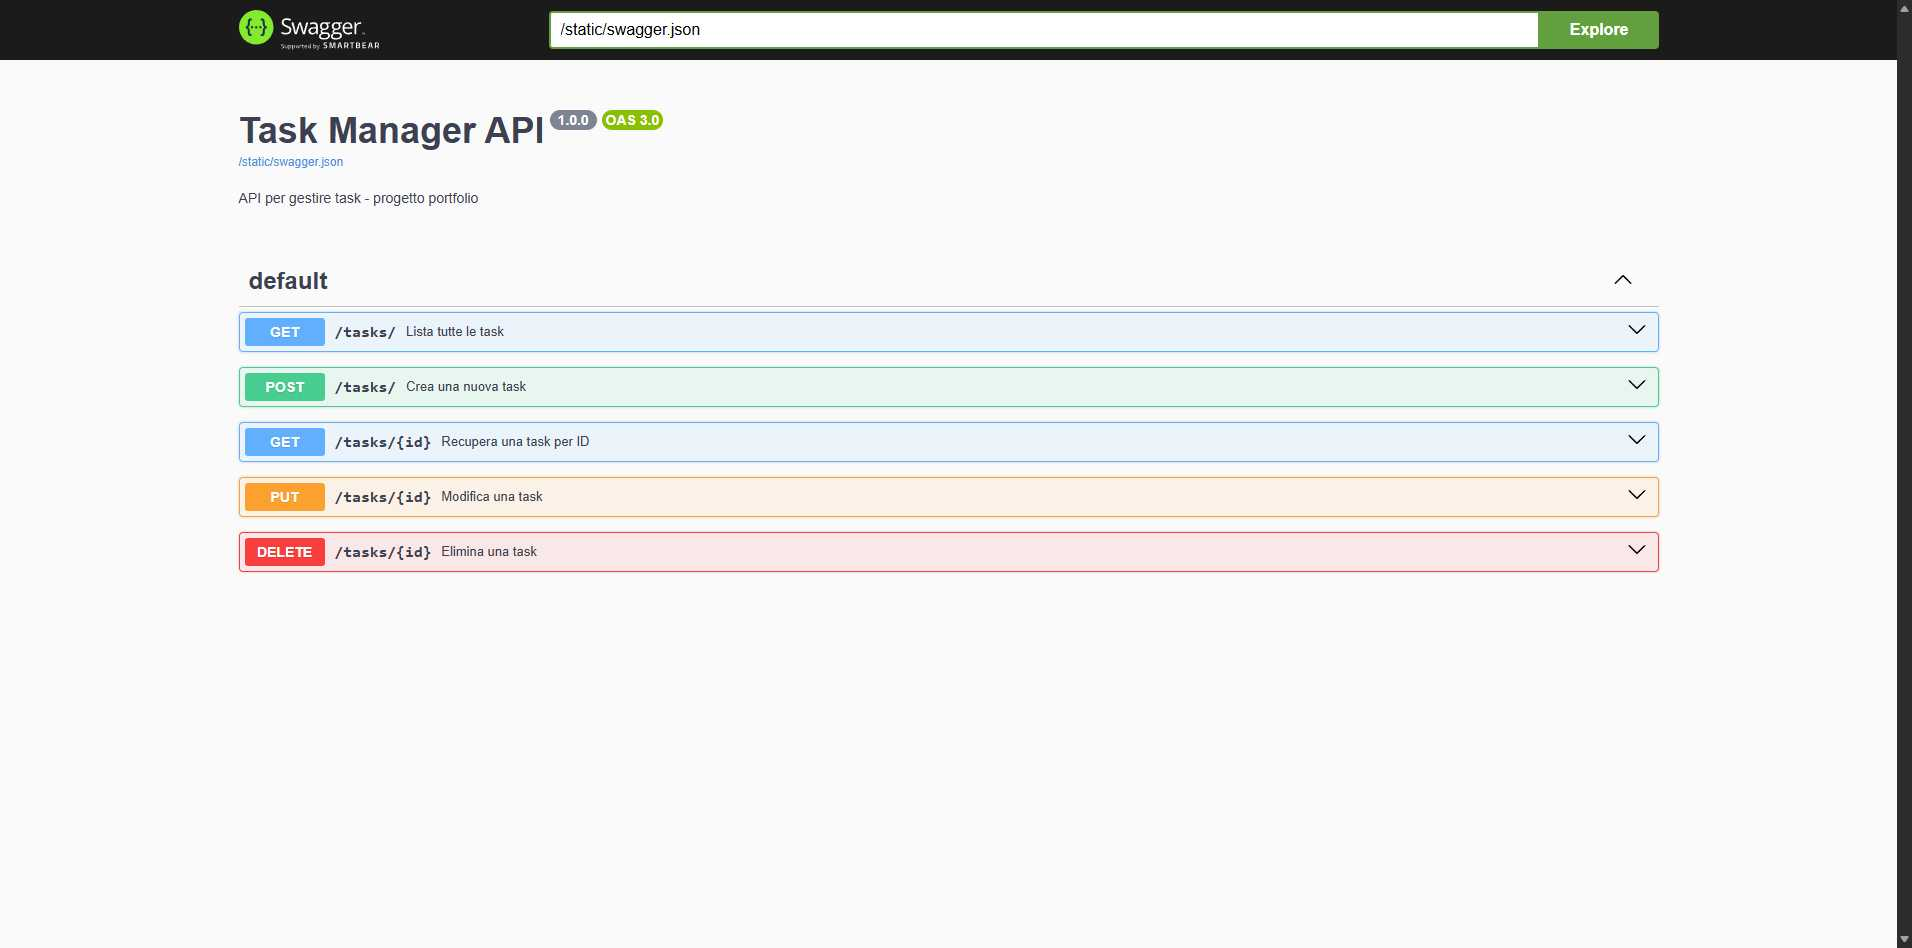
Task: UI automation test for Task Manager Swagger
Workflow: Main

Step 1: Edge Task Manager API in window 'Task Manager API' (msedge.exe)

Step 2: click on the element in window 'Task Manager API' (msedge.exe) (no picture)

Step 3: click on the button 'Try it out' in window 'Task Manager API' (msedge.exe) (no picture)

Step 4: click on the text box in window 'Task Manager API' (msedge.exe) (no picture)

Step 5: type a value into the text box in window 'Task Manager API' (msedge.exe) (no picture)

Step 6: type "{}{"title": "Task da UiPath","description": "Creata da automazione UI"}" into the text box in window 'Task Manager API' (msedge.exe) (no picture)

Step 7: click on the button 'Execute' in window 'Task Manager API' (msedge.exe) (no picture)

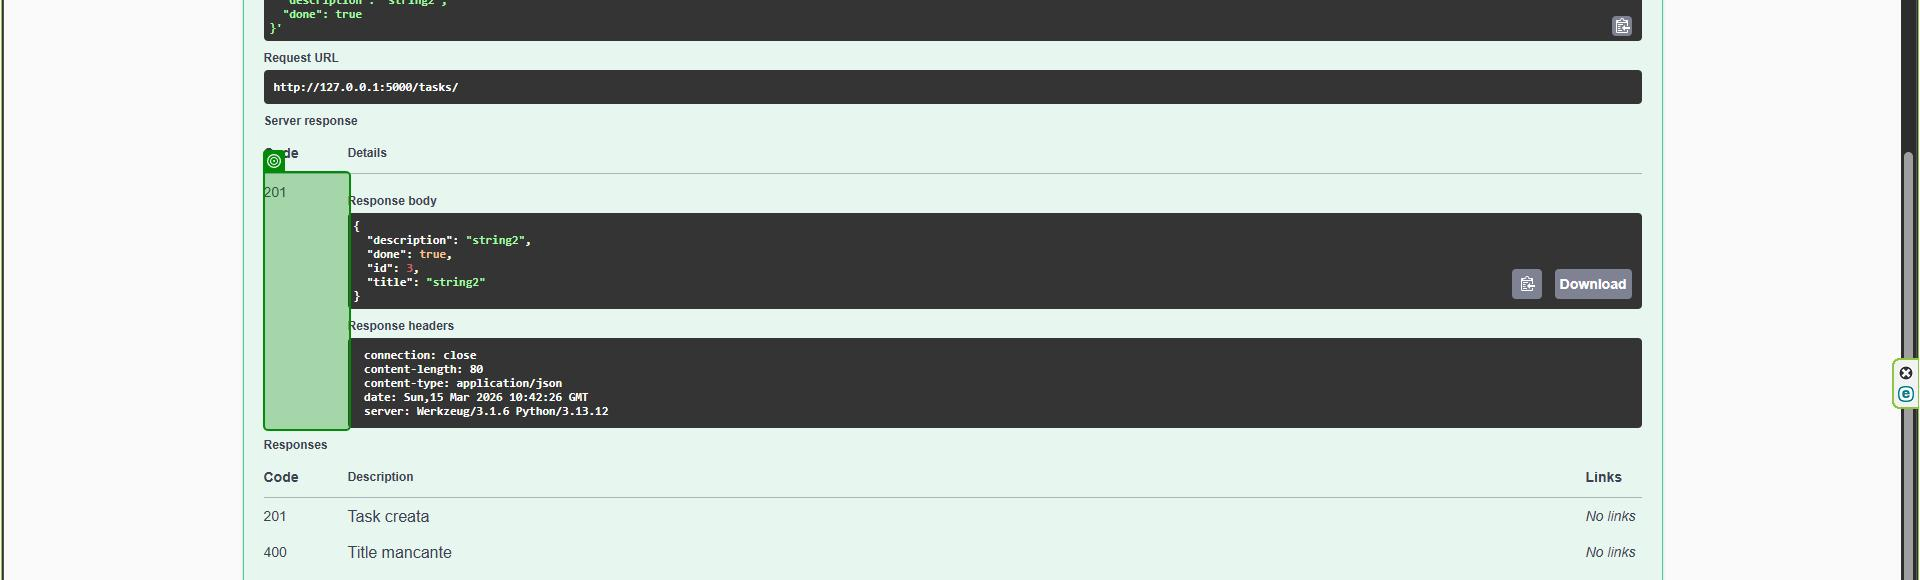
Step 8: get-text from the table cell in window 'Task Manager API' (msedge.exe)
